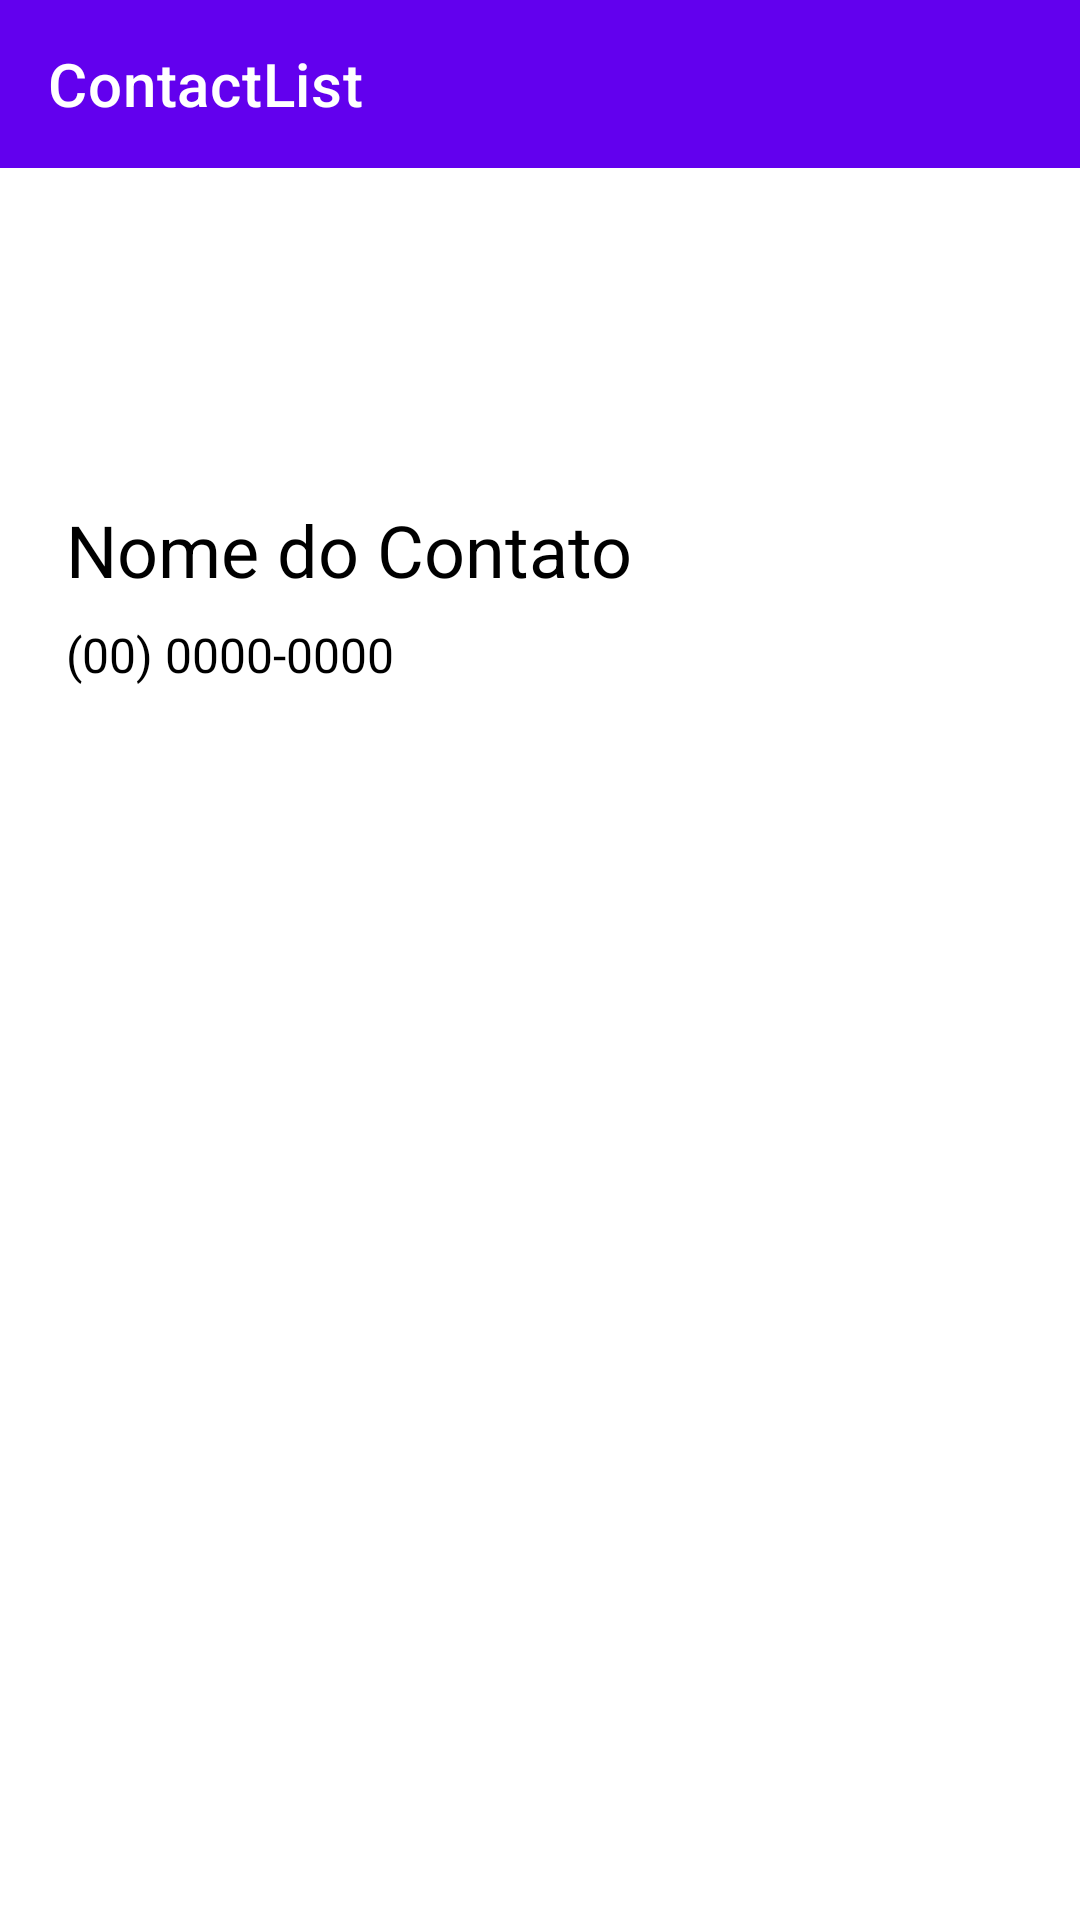

Produce the Android XML layout that renders to this screen, including the resource entries it uses.
<!-- AndroidManifest.xml: application theme Theme.ContactList -->
<!-- res/layout/contact_detail.xml -->
<?xml version="1.0" encoding="utf-8"?>
<androidx.constraintlayout.widget.ConstraintLayout
    xmlns:android="http://schemas.android.com/apk/res/android"
    android:layout_width="match_parent"
    android:layout_height="match_parent"
    xmlns:tools="http://schemas.android.com/tools"
    xmlns:app="http://schemas.android.com/apk/res-auto">

    <androidx.appcompat.widget.Toolbar
        android:id="@+id/toolBar"
        android:layout_width="match_parent"
        android:layout_height="?attr/actionBarSize"
        android:background="?attr/colorPrimary"
        app:title="@string/app_name"
        android:theme="@style/ThemeOverlay.AppCompat.Dark.ActionBar"
        app:layout_constraintTop_toTopOf="parent"
        app:layout_constraintStart_toStartOf="parent"
        app:layout_constraintEnd_toEndOf="parent"/>

    <ImageView
        android:id="@+id/iv_photograph"
        android:layout_width="67dp"
        android:layout_height="67dp"
        android:layout_marginTop="22dp"
        android:layout_marginStart="22dp"
        android:layout_marginEnd="22dp"
        app:layout_constraintTop_toBottomOf="@id/toolBar"
        app:layout_constraintStart_toStartOf="parent"
        tools:src="@tools:sample/avatars"/>

    <TextView
        android:id="@+id/tv_name"
        android:layout_width="0dp"
        android:layout_height="wrap_content"
        android:textSize="24sp"
        android:layout_marginTop="22dp"
        android:textColor="@color/black"
        android:text="Nome do Contato"
        app:layout_constraintStart_toStartOf="@id/iv_photograph"
        app:layout_constraintTop_toBottomOf="@id/iv_photograph"
        app:layout_constraintEnd_toEndOf="parent"/>

    <TextView
        android:id="@+id/tv_phone"
        android:layout_width="0dp"
        android:layout_height="wrap_content"
        android:textSize="16sp"
        android:layout_marginTop="8dp"
        android:textColor="@color/black"
        android:text="(00) 0000-0000"
        app:layout_constraintTop_toBottomOf="@id/tv_name"
        app:layout_constraintStart_toStartOf="@id/iv_photograph"
        app:layout_constraintEnd_toEndOf="parent"/>
</androidx.constraintlayout.widget.ConstraintLayout>
<!-- resources referenced by this layout -->
<resources>
  <string name="app_name">ContactList</string>
  <style name="Theme.ContactList" parent="Theme.MaterialComponents.Light.NoActionBar">
          
          <item name="colorPrimary">@color/purple_500</item>
          <item name="colorPrimaryVariant">@color/purple_700</item>
          <item name="colorOnPrimary">@color/white</item>
          
          <item name="colorSecondary">@color/teal_200</item>
          <item name="colorSecondaryVariant">@color/teal_700</item>
          <item name="colorOnSecondary">@color/black</item>
          
          <item name="android:statusBarColor" tools:targetApi="l">?attr/colorPrimaryVariant</item>
          
      </style>
  <!-- not gathered from this repository: default colours our renderer supplied (Android Studio template values) -->
  <color name="purple_500">#FF6200EE</color>
  <color name="purple_700">#FF3700B3</color>
  <color name="teal_200">#FF03DAC5</color>
  <color name="teal_700">#FF018786</color>
  <color name="black">#FF000000</color>
  <color name="white">#FFFFFFFF</color>
</resources>
